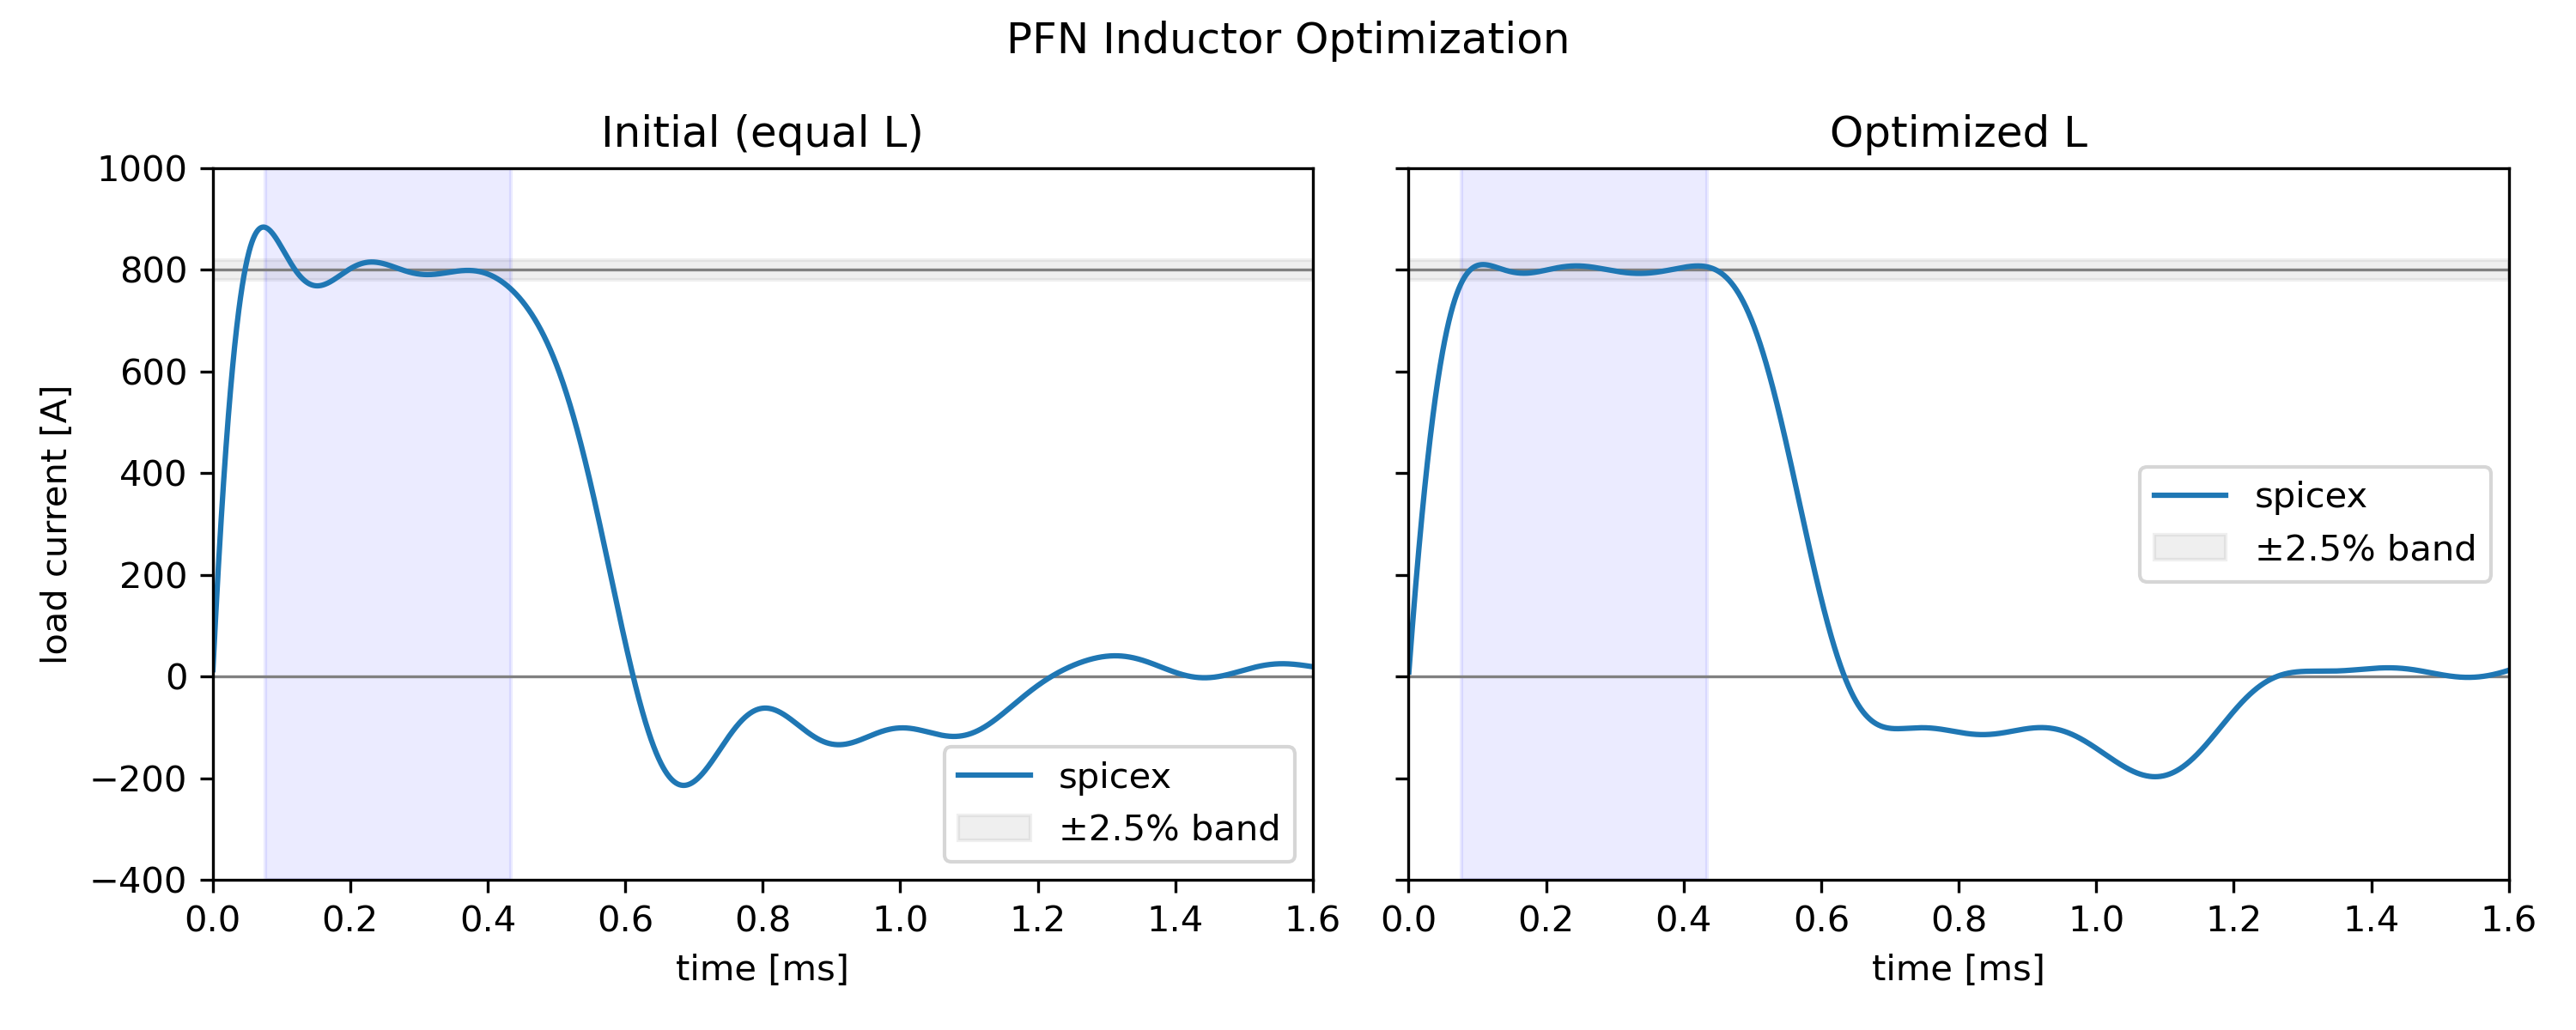

Source code (Python):
import argparse
import jax
import jax.numpy as jnp
import spicex

# switch on for double precision
jax.config.update("jax_enable_x64", True)

"""
PFN Inductor Optimization

Philip Mocz (2026)

Optimize the 5 inductor values of a PFN to maximize pulse flatness,
using automatic differentiation through the transient circuit simulation.

The inductor distribution is parameterized via a log-softmax so all
L_k > 0 and sum(L_k) = L_total (pulse duration is preserved).

c.f. `examples/pfn_type_b/pfn_type_b.py`

Usage:
  python pfn_optimize.py [--plot]
"""

# Fixed circuit parameters
L_total = 33.4e-6  # total inductance (H), shared equally at init
C_section = 390e-6  # equal section capacitance (F)  ~1950 µF total
C_total = 5 * C_section
R_esr = 5e-3  # 5 mΩ ESR per capacitor branch
R_load = 100e-3  # 100 mΩ matched load

Z0 = float(jnp.sqrt(L_total / C_total))  # ~0.131 Ω
I_target = 800.0
V0 = I_target * (Z0 + R_load)  # initial charge voltage
T_pulse = 2.0 * float(jnp.sqrt(L_total * C_total))  # ~0.51 ms

# Flat-top window
T_FLAT_LO = 0.15 * T_pulse
T_FLAT_HI = 0.85 * T_pulse

# Simulation parameters
t_end = 1.6e-3  # 1.6 ms
dt = 500e-9  # 500 ns


def simulate(log_L_weights):
    """Run transient simulation for given inductor log-weights.

    log_L_weights : shape (5,)
        Unnormalized log weights; Ls = L_total * softmax(log_L_weights)

    Returns
    -------
    t        : shape (n_steps,)
    i_load   : shape (n_steps,)  load current in A
    """
    Ls = L_total * jax.nn.softmax(log_L_weights)

    circuit = spicex.Circuit(n_nodes=12)

    # Series inductors along top rail
    circuit.add_inductor(1, 2, Ls[0])
    circuit.add_inductor(2, 3, Ls[1])
    circuit.add_inductor(3, 4, Ls[2])
    circuit.add_inductor(4, 5, Ls[3])
    circuit.add_inductor(5, 6, Ls[4])

    # Shunt branches: Ck + R_esr  (equal caps)
    circuit.add_capacitor(2, 7, C_section)
    circuit.add_resistor(7, 0, R_esr)
    circuit.add_capacitor(3, 8, C_section)
    circuit.add_resistor(8, 0, R_esr)
    circuit.add_capacitor(4, 9, C_section)
    circuit.add_resistor(9, 0, R_esr)
    circuit.add_capacitor(5, 10, C_section)
    circuit.add_resistor(10, 0, R_esr)
    circuit.add_capacitor(6, 11, C_section)
    circuit.add_resistor(11, 0, R_esr)

    # Load at output terminal
    circuit.add_resistor(1, 0, R_load)

    # Initial conditions: capacitor nodes at V0, all else at 0
    v0 = jnp.array([0.0, 0.0, V0, V0, V0, V0, V0, 0.0, 0.0, 0.0, 0.0, 0.0])
    i_L0 = jnp.zeros(5)

    t, v_nodes, *_ = circuit.solve_transient(t_end=t_end, dt=dt, v0=v0, i_L0=i_L0)
    return t, v_nodes[:, 1] / R_load


@jax.jit
def loss_fn(log_L_weights):
    """Normalized RMS deviation from I_target over the flat-top window."""
    t, i_load = simulate(log_L_weights)
    mask = (t >= T_FLAT_LO) & (t <= T_FLAT_HI)
    n_flat = jnp.sum(mask)
    return jnp.sum(mask * (i_load - I_target) ** 2) / (n_flat * I_target**2)


def flatness_pct(t, i_load):
    """Peak-to-peak flatness as ± % of mean in flat-top window."""
    mask = (t >= T_FLAT_LO) & (t <= T_FLAT_HI)
    i_flat = i_load[mask]
    i_mean = float(jnp.mean(i_flat))
    return float(100.0 * jnp.max(jnp.abs(i_flat - i_mean)) / i_mean)


def main():
    log_L_weights_init = jnp.zeros(5)  # equal inductors

    print("Optimizing inductor distribution for maximum flatness...")
    print()
    log_L_weights_opt, _ = spicex.optimize(
        log_L_weights_init, loss_fn, max_iter=200, tol=1e-10
    )

    t, i_before = simulate(log_L_weights_init)
    t, i_after = simulate(log_L_weights_opt)

    L_init = L_total * jax.nn.softmax(log_L_weights_init)
    L_opt = L_total * jax.nn.softmax(log_L_weights_opt)

    print()
    print(f"  {'':20s}  {'Initial':>12s}  {'Optimized':>12s}")
    print("  " + "-" * 50)
    for k in range(5):
        print(
            f"  L{k + 1}                      "
            f"  {float(L_init[k]) * 1e6:10.2f} µH"
            f"  {float(L_opt[k]) * 1e6:10.2f} µH"
        )
    print("  " + "-" * 50)
    print(
        f"  Peak current              "
        f"  {float(jnp.max(i_before)):10.1f} A "
        f"  {float(jnp.max(i_after)):10.1f} A"
    )
    print(
        f"  Flatness (±%)             "
        f"  {flatness_pct(t, i_before):10.2f} % "
        f"  {flatness_pct(t, i_after):10.2f} %"
    )

    return t, i_before, i_after


def plot(t, i_before, i_after):
    import matplotlib.pyplot as plt

    fig, axes = plt.subplots(1, 2, figsize=(10, 4), sharey=True)

    for ax, i_load, title in zip(
        axes, [i_before, i_after], ["Initial (equal L)", "Optimized L"]
    ):
        ax.axhspan(
            I_target * 0.975,
            I_target * 1.025,
            alpha=0.12,
            color="gray",
            label="±2.5% band",
        )
        ax.axhline(I_target, color="gray", linewidth=0.8, linestyle="-")
        ax.axhline(0, color="gray", linewidth=0.8, linestyle="-")
        ax.axvspan(T_FLAT_LO * 1e3, T_FLAT_HI * 1e3, alpha=0.08, color="blue")
        ax.plot(t * 1e3, i_load, linewidth=1.5, label="spicex")
        ax.set_xlim(0, t_end * 1e3)
        ax.set_ylim(-400, 1000)
        ax.set_xlabel("time [ms]")
        ax.set_title(title)
        ax.legend()

    axes[0].set_ylabel("load current [A]")
    fig.suptitle("PFN Inductor Optimization")
    plt.tight_layout()
    plt.savefig("pfn_optimize.png", dpi=300)
    plt.show()


if __name__ == "__main__":
    parser = argparse.ArgumentParser()
    parser.add_argument("--plot", action="store_true", help="Plot load current vs time")
    args = parser.parse_args()

    t, i_before, i_after = main()

    if args.plot:
        plot(t, i_before, i_after)
